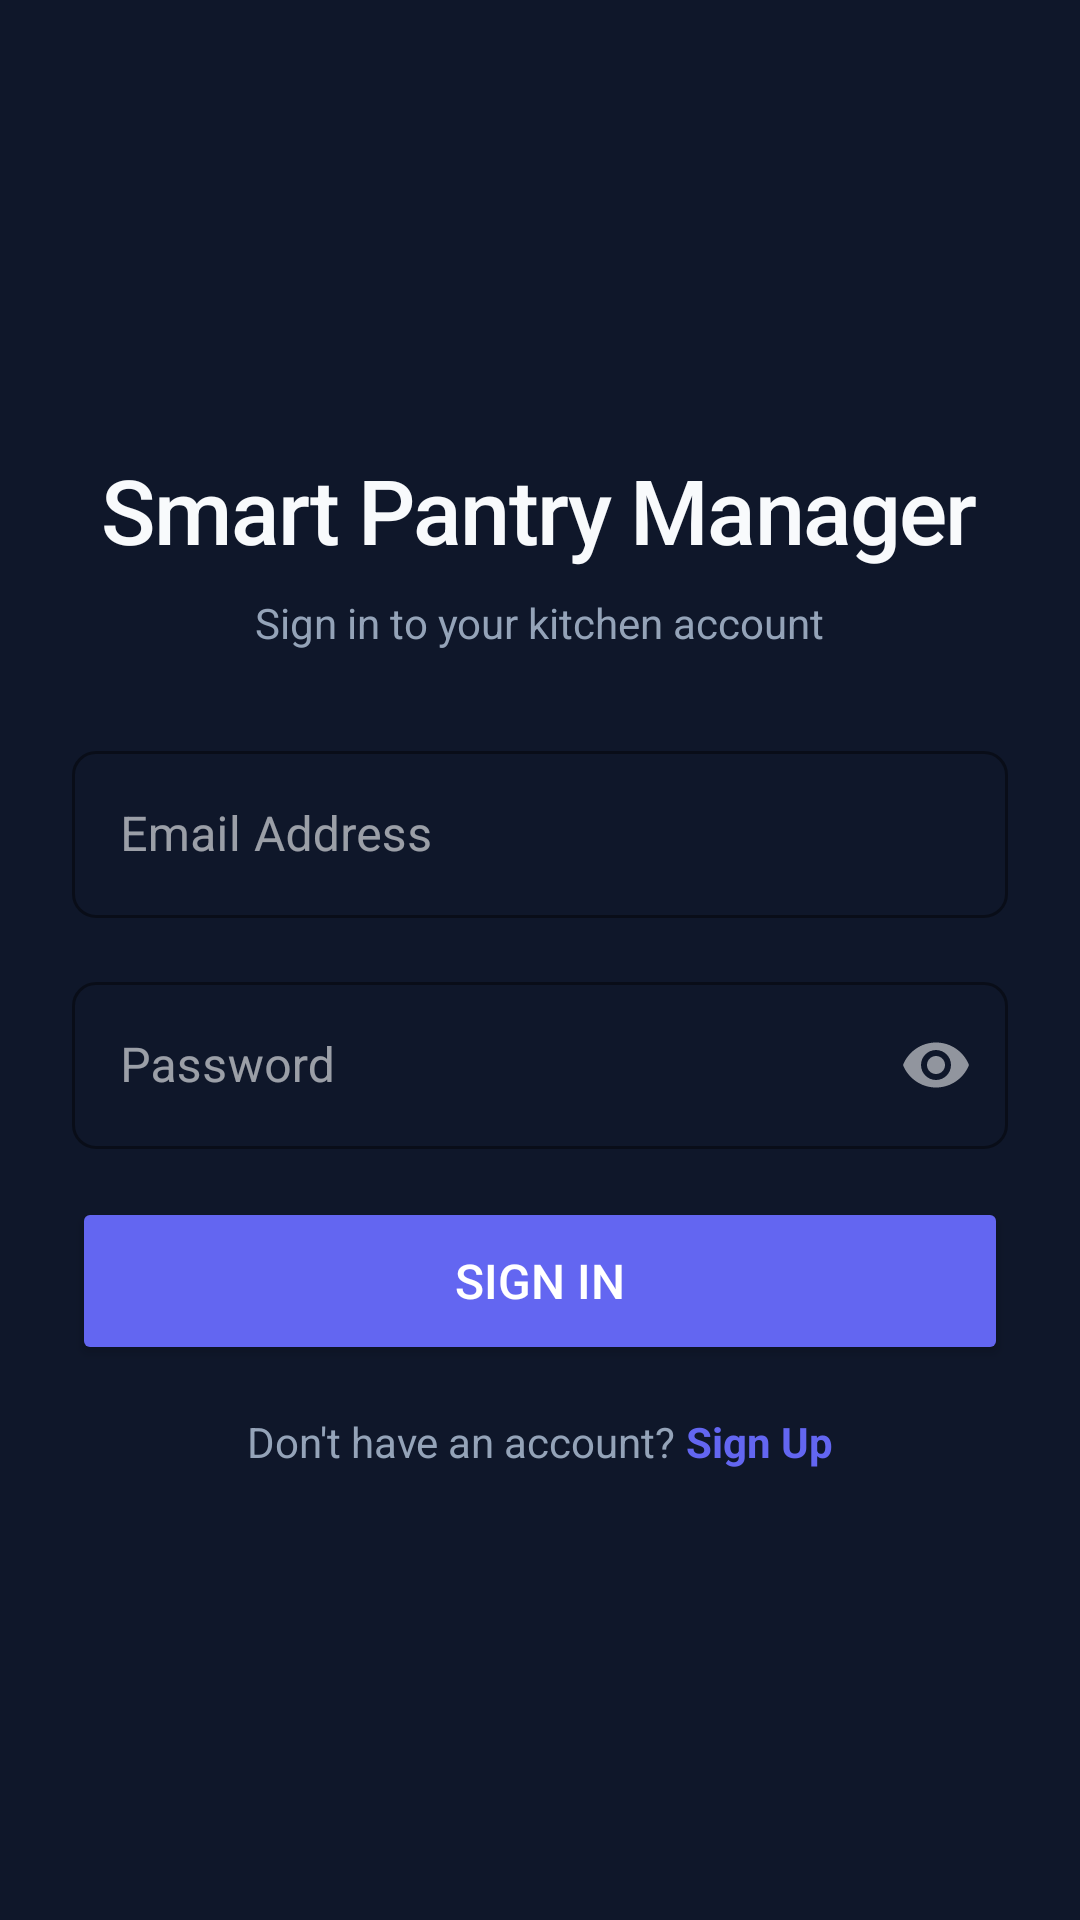

Android layout source for this screen:
<!-- AndroidManifest.xml: application theme Theme.SmartPantryManager -->
<!-- res/layout/activity_login.xml -->
<?xml version="1.0" encoding="utf-8"?>
<ScrollView
    xmlns:android="http://schemas.android.com/apk/res/android"
    xmlns:app="http://schemas.android.com/apk/res-auto"
    android:layout_width="match_parent"
    android:layout_height="match_parent"
    android:background="@color/bg_deep_slate"
    android:fillViewport="true"
    android:padding="24dp">

    <LinearLayout
        android:layout_width="match_parent"
        android:layout_height="wrap_content"
        android:orientation="vertical"
        android:gravity="center_vertical">

        
        <TextView
            android:layout_width="wrap_content"
            android:layout_height="wrap_content"
            android:text="Smart Pantry Manager"
            android:textAppearance="@style/AppHeadlineLarge"
            android:layout_gravity="center_horizontal"
            android:layout_marginBottom="8dp" />

        <TextView
            android:id="@+id/tvSubtitle"
            android:layout_width="wrap_content"
            android:layout_height="wrap_content"
            android:text="Sign in to your kitchen account"
            android:textColor="@color/text_medium_contrast"
            android:textSize="14sp"
            android:layout_gravity="center_horizontal"
            android:layout_marginBottom="28dp" />

        
        <com.google.android.material.textfield.TextInputLayout
            android:id="@+id/layoutFullName"
            android:layout_width="match_parent"
            android:layout_height="wrap_content"
            android:layout_marginBottom="16dp"
            android:visibility="gone"
            style="@style/Widget.MaterialComponents.TextInputLayout.OutlinedBox"
            app:boxStrokeColor="@color/accent_indigo"
            app:hintTextColor="@color/accent_indigo">

            <com.google.android.material.textfield.TextInputEditText
                android:id="@+id/etFullName"
                android:layout_width="match_parent"
                android:layout_height="wrap_content"
                android:hint="Full Name"
                android:textColor="@color/text_high_contrast"
                android:inputType="textPersonName"
                android:maxLines="1" />
        </com.google.android.material.textfield.TextInputLayout>

        
        <com.google.android.material.textfield.TextInputLayout
            android:layout_width="match_parent"
            android:layout_height="wrap_content"
            android:layout_marginBottom="16dp"
            style="@style/Widget.MaterialComponents.TextInputLayout.OutlinedBox"
            app:boxStrokeColor="@color/accent_indigo"
            app:hintTextColor="@color/accent_indigo">

            <com.google.android.material.textfield.TextInputEditText
                android:id="@+id/etEmail"
                android:layout_width="match_parent"
                android:layout_height="wrap_content"
                android:hint="Email Address"
                android:textColor="@color/text_high_contrast"
                android:inputType="textEmailAddress"
                android:maxLines="1" />
        </com.google.android.material.textfield.TextInputLayout>

        
        <com.google.android.material.textfield.TextInputLayout
            android:layout_width="match_parent"
            android:layout_height="wrap_content"
            android:layout_marginBottom="16dp"
            style="@style/Widget.MaterialComponents.TextInputLayout.OutlinedBox"
            app:boxStrokeColor="@color/accent_indigo"
            app:hintTextColor="@color/accent_indigo"
            app:passwordToggleEnabled="true">

            <com.google.android.material.textfield.TextInputEditText
                android:id="@+id/etPassword"
                android:layout_width="match_parent"
                android:layout_height="wrap_content"
                android:hint="Password"
                android:textColor="@color/text_high_contrast"
                android:inputType="textPassword"
                android:maxLines="1" />
        </com.google.android.material.textfield.TextInputLayout>

        
        <com.google.android.material.textfield.TextInputLayout
            android:id="@+id/layoutConfirmPassword"
            android:layout_width="match_parent"
            android:layout_height="wrap_content"
            android:layout_marginBottom="16dp"
            android:visibility="gone"
            style="@style/Widget.MaterialComponents.TextInputLayout.OutlinedBox"
            app:boxStrokeColor="@color/accent_indigo"
            app:hintTextColor="@color/accent_indigo"
            app:passwordToggleEnabled="true">

            <com.google.android.material.textfield.TextInputEditText
                android:id="@+id/etConfirmPassword"
                android:layout_width="match_parent"
                android:layout_height="wrap_content"
                android:hint="Confirm Password"
                android:textColor="@color/text_high_contrast"
                android:inputType="textPassword"
                android:maxLines="1" />
        </com.google.android.material.textfield.TextInputLayout>

        
        <Button
            android:id="@+id/btnAction"
            android:layout_width="match_parent"
            android:layout_height="56dp"
            android:text="Sign In"
            android:backgroundTint="@color/accent_indigo"
            android:textColor="@android:color/white"
            android:textSize="16sp"
            android:layout_marginBottom="16dp" />

        
        <LinearLayout
            android:layout_width="wrap_content"
            android:layout_height="wrap_content"
            android:orientation="horizontal"
            android:layout_gravity="center_horizontal">

            <TextView
                android:id="@+id/tvTogglePrompt"
                android:layout_width="wrap_content"
                android:layout_height="wrap_content"
                android:text="Don't have an account? "
                android:textColor="@color/text_medium_contrast"
                android:textSize="14sp" />

            <TextView
                android:id="@+id/tvToggleAction"
                android:layout_width="wrap_content"
                android:layout_height="wrap_content"
                android:text="Sign Up"
                android:textColor="@color/accent_indigo"
                android:textStyle="bold"
                android:textSize="14sp"
                android:clickable="true"
                android:focusable="true" />
        </LinearLayout>

    </LinearLayout>
</ScrollView>
<!-- resources referenced by this layout -->
<resources>
  <color name="accent_indigo">#6366F1</color>
  <color name="bg_deep_slate">#0F172A</color>
  <color name="text_high_contrast">#F8FAFC</color>
  <color name="text_medium_contrast">#94A3B8</color>
  <style name="AppHeadlineLarge">
          <item name="android:textColor">@color/text_high_contrast</item>
          <item name="android:textSize">30sp</item>
          <item name="android:fontFamily">sans-serif-medium</item>
          <item name="android:letterSpacing">-0.02</item>
      </style>
  <style name="Theme.SmartPantryManager" parent="Base.Theme.SmartPantryManager" />
  <color name="white">#FFFFFF</color>
  <color name="accent_indigo_variant">#4F46E5</color>
  <color name="surface_soft_charcoal">#1E293B</color>
  <style name="AppTitleMedium">
          <item name="android:textColor">@color/text_high_contrast</item>
          <item name="android:textSize">16sp</item>
          <item name="android:fontFamily">sans-serif-medium</item>
          <item name="android:letterSpacing">0.01</item>
      </style>
  <style name="AppBodyLarge">
          <item name="android:textColor">@color/text_medium_contrast</item>
          <item name="android:textSize">15sp</item>
          <item name="android:fontFamily">sans-serif</item>
          <item name="android:letterSpacing">0.01</item>
      </style>
  <style name="AppCardStyle" parent="Widget.Material3.CardView.Elevated">
          <item name="cardBackgroundColor">@color/surface_soft_charcoal</item>
          <item name="cardCornerRadius">12dp</item>
          <item name="cardElevation">0dp</item>
          <item name="strokeColor">@color/stroke_subtle</item>
          <item name="strokeWidth">1dp</item>
      </style>
  <style name="AppTextInputStyle" parent="Widget.Material3.TextInputLayout.OutlinedBox">
          <item name="boxStrokeColor">@color/accent_indigo</item>
          <item name="boxCornerRadiusTopStart">8dp</item>
          <item name="boxCornerRadiusTopEnd">8dp</item>
          <item name="boxCornerRadiusBottomStart">8dp</item>
          <item name="boxCornerRadiusBottomEnd">8dp</item>
          <item name="hintTextColor">@color/text_medium_contrast</item>
          <item name="android:textColorHint">@color/text_low_contrast</item>
      </style>
  <style name="AppBottomNavStyle" parent="Widget.Material3.BottomNavigationView">
          <item name="backgroundTint">@color/surface_soft_charcoal</item>
          <item name="itemIconTint">@color/nav_item_tint</item>
          <item name="itemTextColor">@color/nav_item_tint</item>
          <item name="itemRippleColor">@color/accent_indigo_ripple</item>
          <item name="elevation">8dp</item>
      </style>
  <color name="stroke_subtle">#334155</color>
  <color name="text_low_contrast">#64748B</color>
  <color name="accent_indigo_ripple">#334F46E5</color>
</resources>
